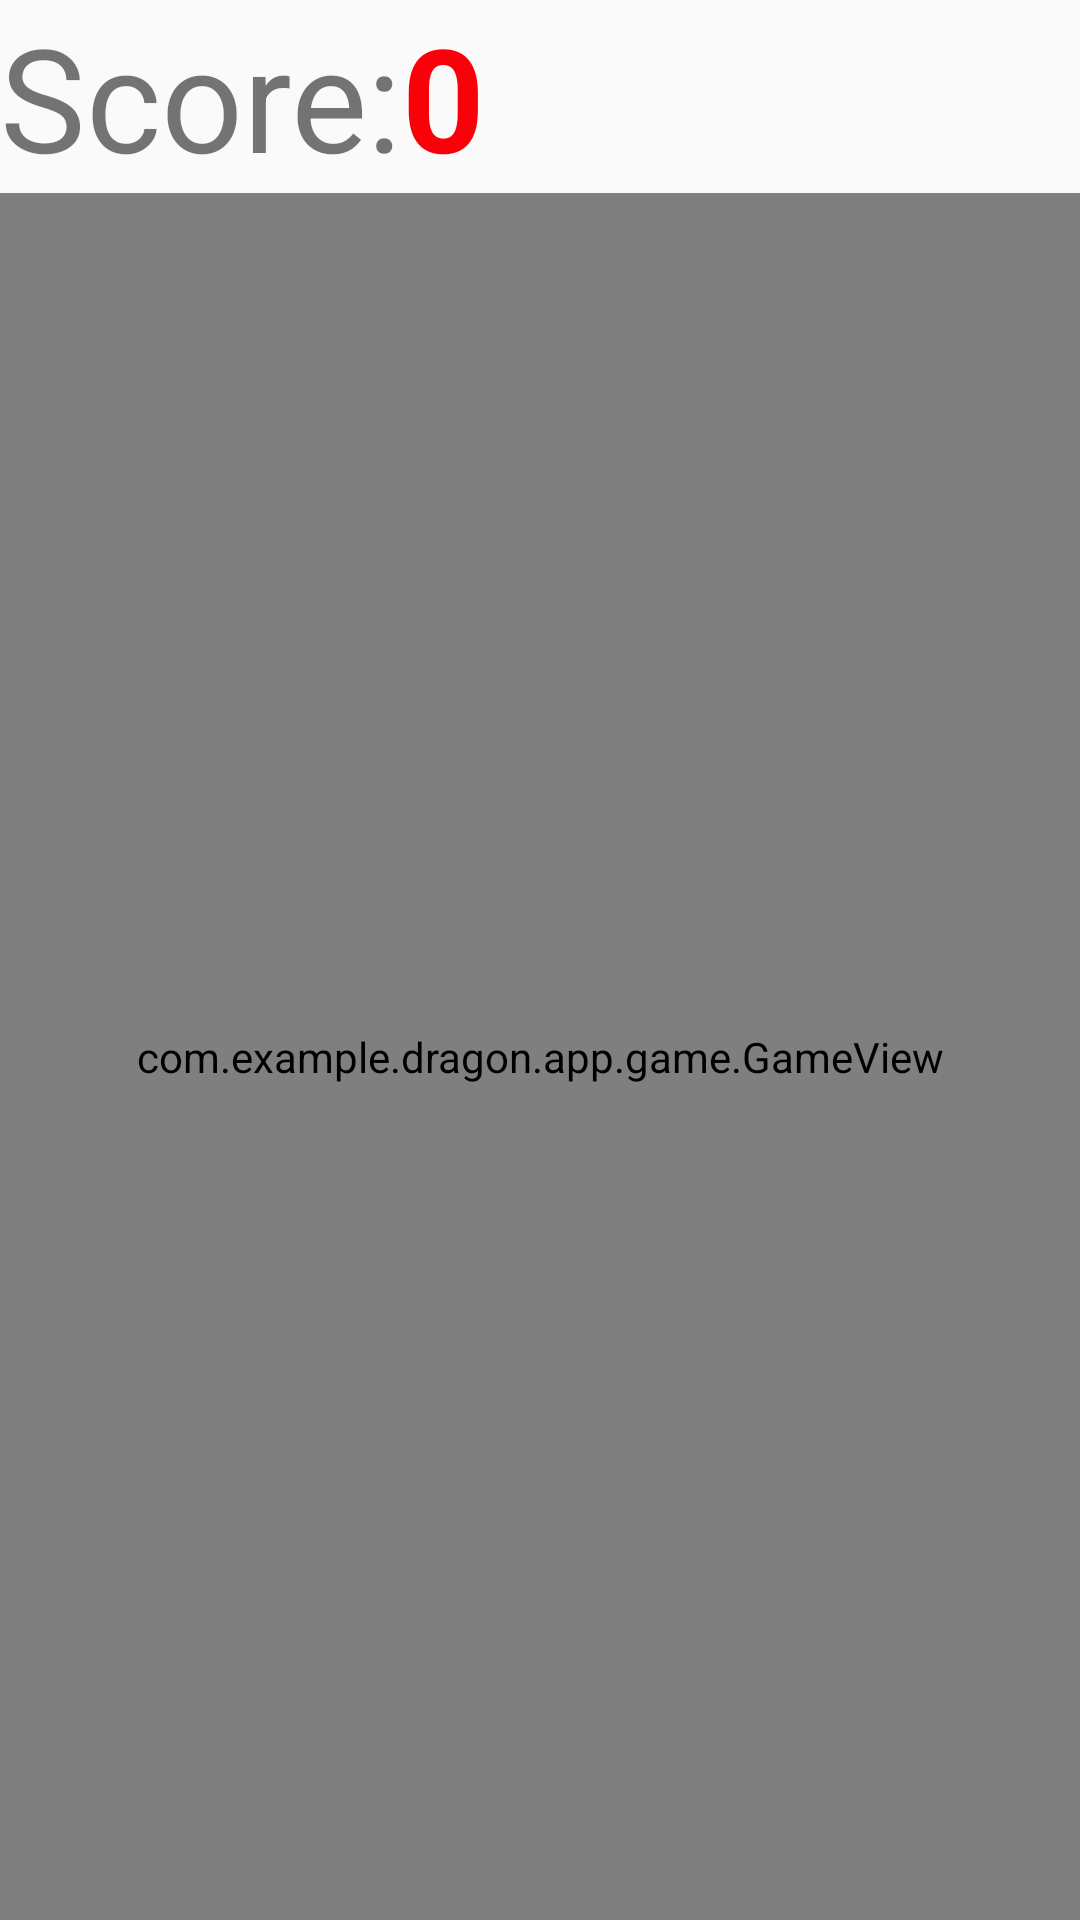

Write the Android layout XML for this screen, with the resource values it uses.
<!-- AndroidManifest.xml: application theme AppTheme -->
<!-- res/layout/activity_game2048.xml -->
<LinearLayout xmlns:android="http://schemas.android.com/apk/res/android"
    xmlns:tools="http://schemas.android.com/tools"
    android:id="@+id/container"
    android:layout_width="match_parent"
    android:layout_height="match_parent"
    android:orientation="vertical"
    tools:context="com.example.dragon.app.game.Game2048"
    tools:ignore="MergeRootFrame" >

    <LinearLayout
        android:layout_width="fill_parent"
        android:layout_height="wrap_content"
        android:orientation="horizontal" >

        <TextView
            android:layout_width="wrap_content"
            android:layout_height="wrap_content"
            android:textSize="48dp"
            android:text="@string/score" />

        <TextView
            android:id="@+id/tvScore"
            android:textColor="#fa0008"
            android:text="0"
            android:textStyle="bold"
            android:textSize="48dp"
            android:layout_width="wrap_content"
            android:layout_height="wrap_content" />
    </LinearLayout>

    <com.example.dragon.app.game.GameView
        android:layout_width="fill_parent"
        android:layout_height="0dp"
        android:layout_weight="1"
        android:id="@+id/gameView" >
    </com.example.dragon.app.game.GameView>

</LinearLayout>
<!-- resources referenced by this layout -->
<resources>
  <string name="score">Score: </string>
  <style name="AppTheme" parent="Theme.AppCompat.Light.NoActionBar">
          
          <item name="colorPrimary">@color/colorPrimary</item>
          <item name="colorPrimaryDark">@color/colorPrimaryDark</item>
          <item name="colorAccent">@color/colorAccent</item>
      </style>
  <color name="colorPrimary">#3F51B5</color>
  <color name="colorPrimaryDark">#303F9F</color>
  <color name="colorAccent">#FF4081</color>
</resources>
